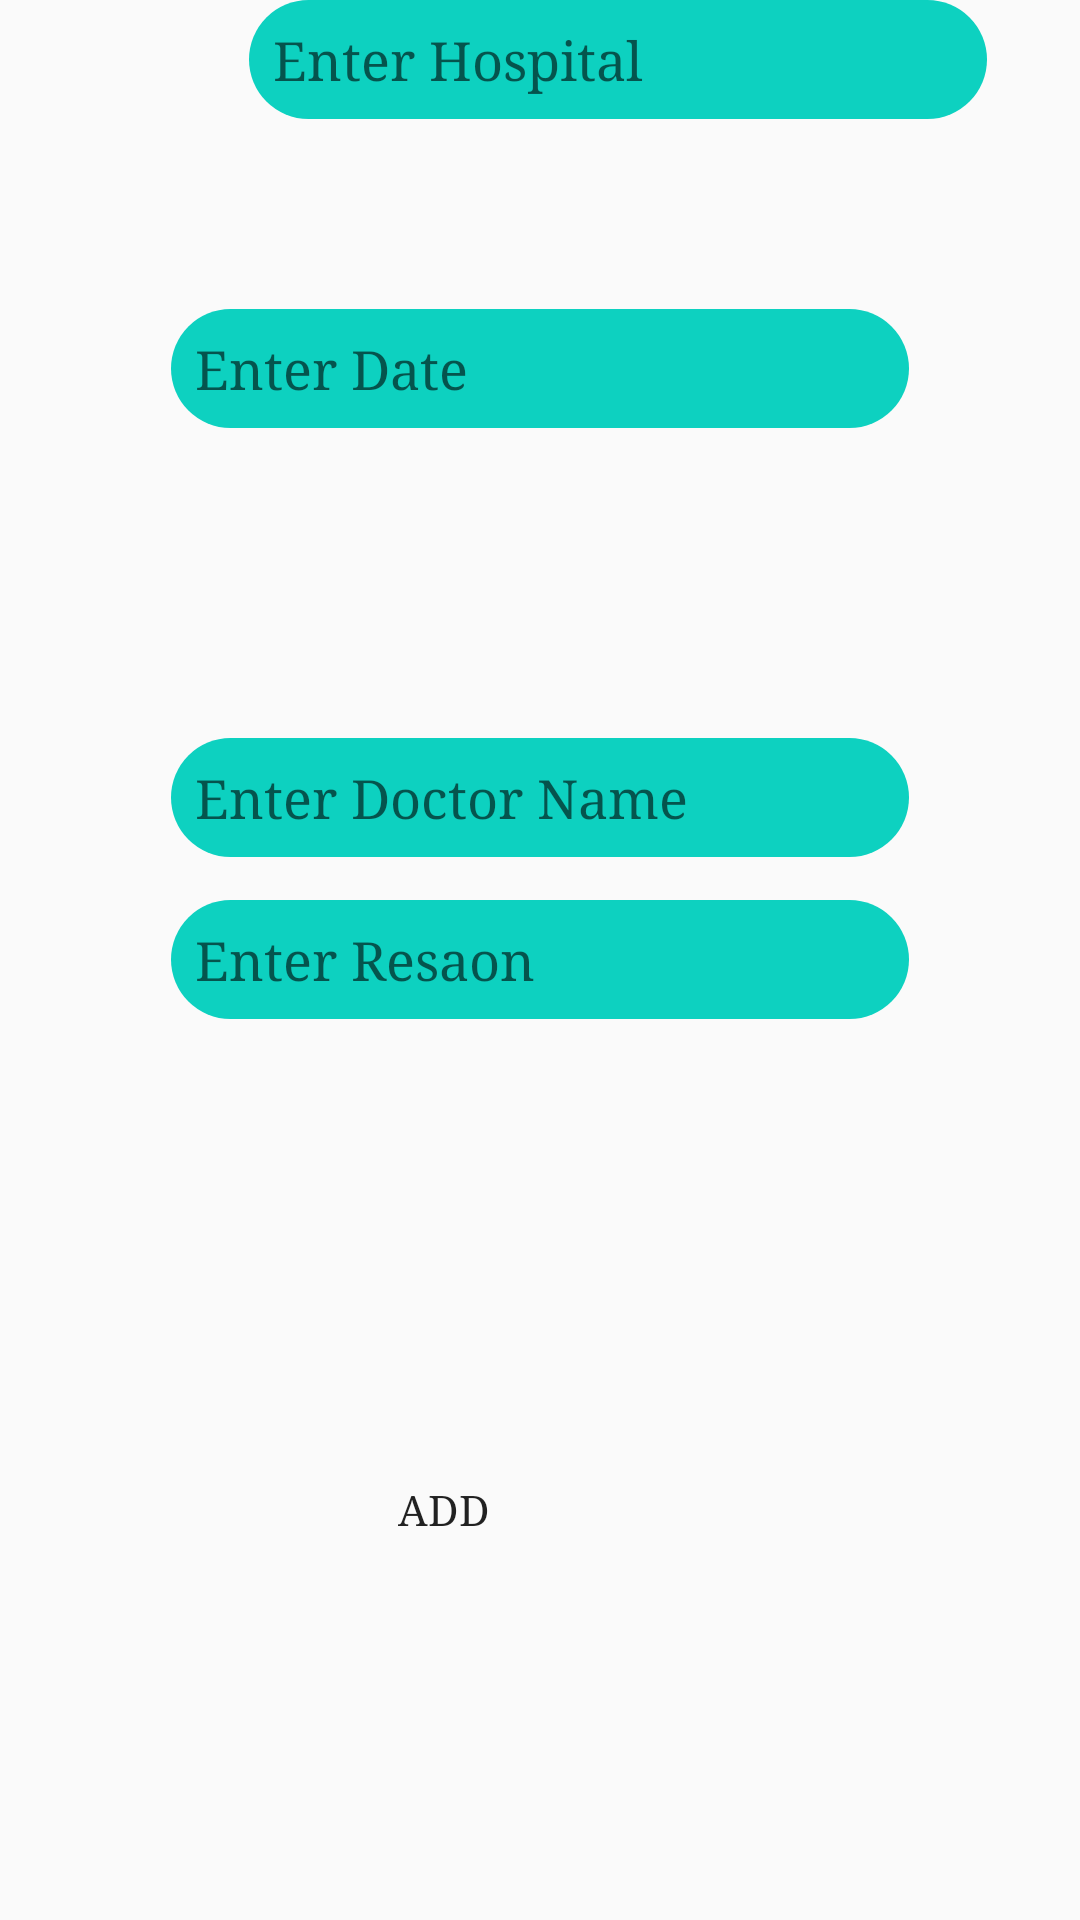

This screen was rendered from an Android layout file. Write that file and the resources it references.
<!-- AndroidManifest.xml: application theme AppTheme -->
<!-- res/layout/fragment_channel_doctor.xml -->
<?xml version="1.0" encoding="utf-8"?>
<RelativeLayout xmlns:android="http://schemas.android.com/apk/res/android"
    xmlns:card_view="http://schemas.android.com/apk/res-auto"
    android:layout_width="match_parent" android:layout_height="match_parent"
    >


    <EditText
        android:id="@+id/editDoctorName"
        android:layout_width="246dp"
        android:layout_height="wrap_content"

        android:layout_alignParentTop="true"
        android:layout_centerHorizontal="true"
        android:layout_marginStart="8dp"
        android:layout_marginTop="246dp"
        android:layout_marginEnd="8dp"
        android:layout_marginBottom="60dp"
        android:background="@drawable/button_round"
        android:fontFamily="serif"
        android:hint="Enter Doctor Name"
        android:padding="8dp"
        android:textColor="#fff" />

    <EditText
        android:id="@+id/editDate"
        android:layout_width="246dp"
        android:layout_height="wrap_content"


        android:layout_below="@+id/edithos"
        android:layout_centerHorizontal="true"
        android:layout_marginStart="8dp"
        android:layout_marginTop="-47dp"
        android:layout_marginEnd="8dp"
        android:background="@drawable/button_round"
        android:fontFamily="serif"
        android:hint="Enter Date"
        android:padding="8dp"
        android:textColor="#fff" />

    <EditText
        android:id="@+id/editHospital"
        android:layout_width="246dp"
        android:layout_height="wrap_content"

        android:layout_centerInParent="true"
        android:layout_marginStart="8dp"
        android:layout_marginTop="8dp"
        android:layout_marginEnd="8dp"
        android:layout_marginBottom="3dp"
        android:background="@drawable/button_round"
        android:fontFamily="serif"
        android:hint="Enter Resaon"
        android:padding="8dp"
        android:textColor="#fff" />

    <EditText
        android:id="@+id/edithos"
        android:layout_width="246dp"
        android:layout_height="wrap_content"
        android:layout_above="@+id/BtnAddFeedback"
        android:layout_alignParentStart="true"
        android:layout_centerHorizontal="true"
        android:layout_marginStart="83dp"
        android:layout_marginEnd="8dp"
        android:layout_marginBottom="110dp"
        android:background="@drawable/button_round"
        android:fontFamily="serif"
        android:hint="Enter Hospital"
        android:padding="8dp"
        android:textColor="#fff" />

    <Button
        android:id="@+id/BtnAddchannel"
        android:layout_width="118dp"
        android:layout_height="34dp"
        android:layout_alignParentEnd="true"
        android:layout_alignParentBottom="true"
        android:layout_centerHorizontal="true"
        android:layout_gravity="center"
        android:layout_marginEnd="153dp"
        android:layout_marginBottom="120dp"
        android:background="@drawable/button_for_submit"
        android:fontFamily="serif"
        android:onClick="AddEmployee"
        android:text="Add" />


    













































</RelativeLayout>
<!-- resources referenced by this layout -->
<resources>
  <!-- drawable button_round (drawable) -->
  <?xml version="1.0" encoding="utf-8"?>
  <shape xmlns:android="http://schemas.android.com/apk/res/android" android:shape="rectangle">
      <solid android:color="#0dd1c0"/>
      <corners android:radius="25dp"/>
  </shape>
  <style name="AppTheme" parent="Theme.AppCompat.Light.DarkActionBar">
          
          <item name="colorPrimary">@color/colorPrimary</item>
          <item name="colorPrimaryDark">@color/colorPrimaryDark</item>
          <item name="colorAccent">@color/colorAccent</item>
      </style>
  <!-- not gathered from this repository: default colours our renderer supplied (Android Studio template values) -->
  <color name="colorPrimary">#FF6200EE</color>
  <color name="colorPrimaryDark">#FF3700B3</color>
  <color name="colorAccent">#FF03DAC5</color>
</resources>
